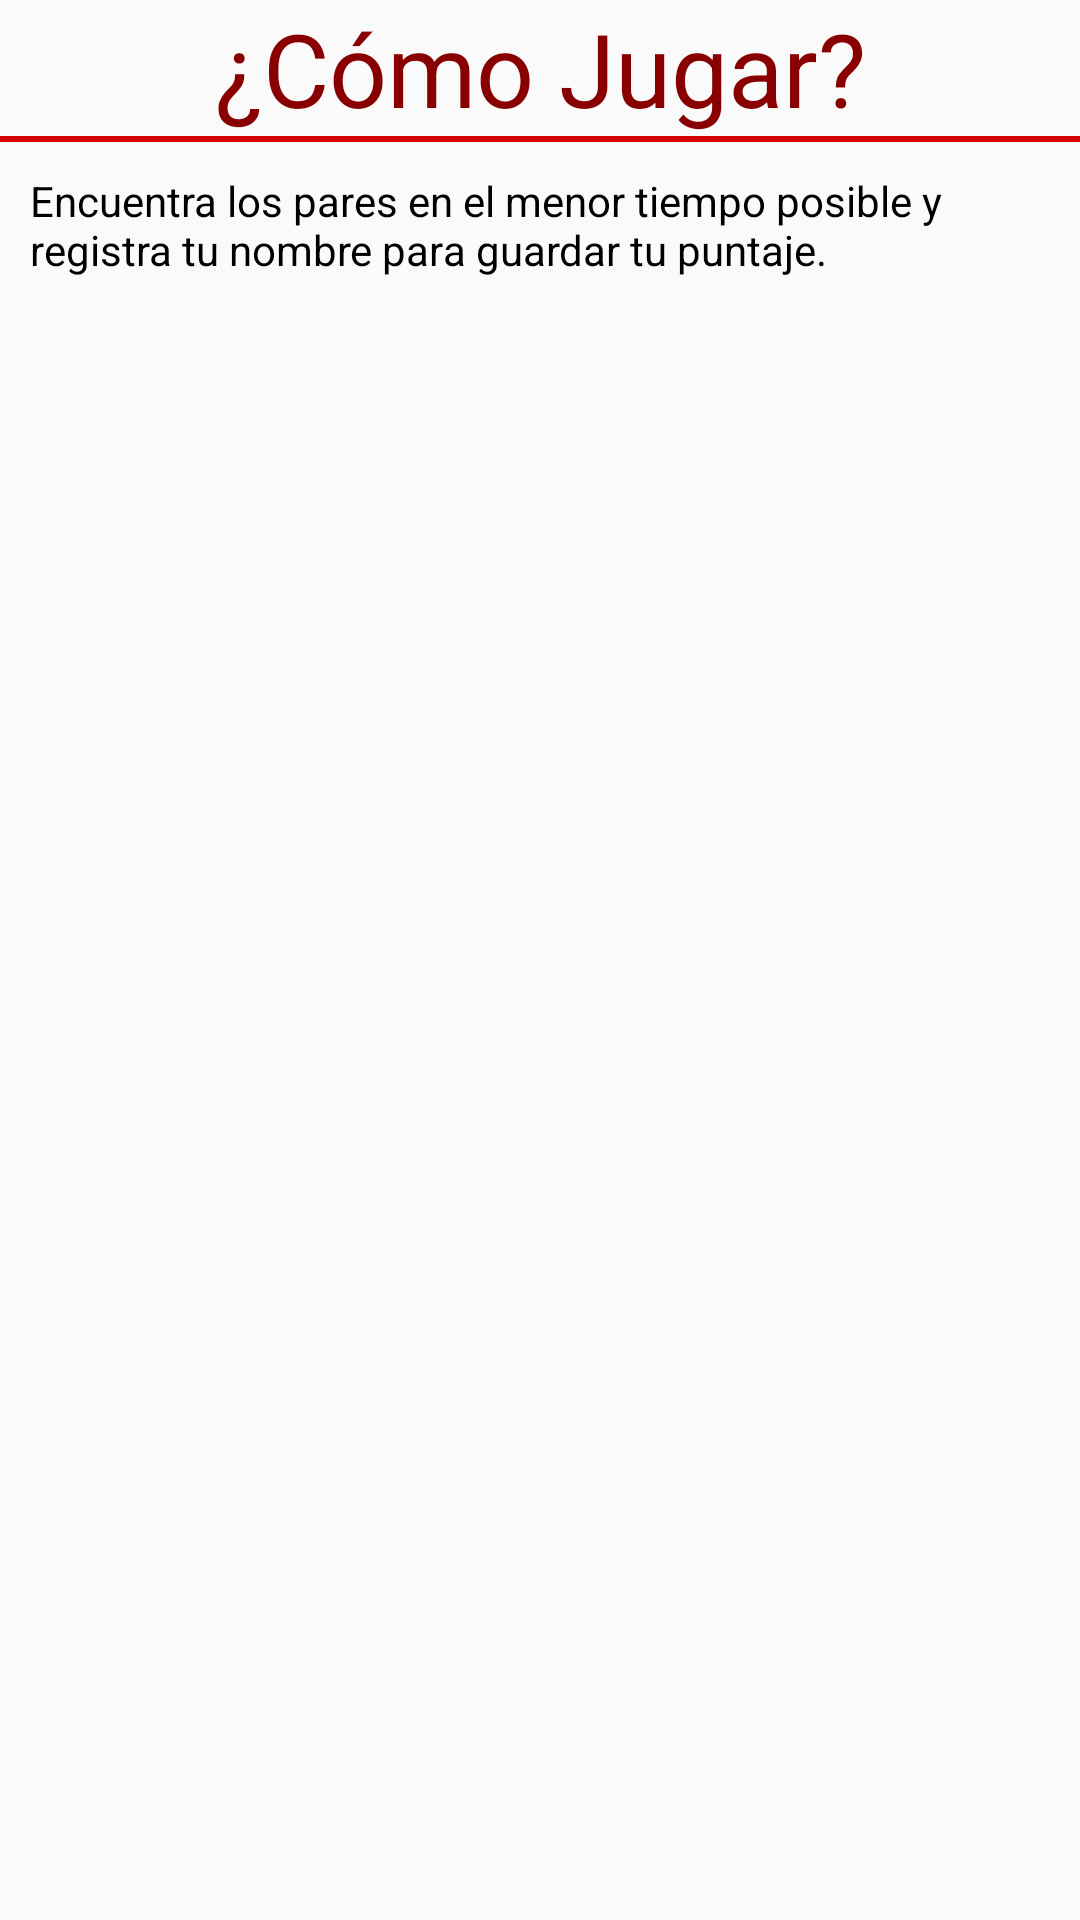

Reconstruct the res/layout file that produces this screen, plus the resources it refers to.
<!-- AndroidManifest.xml: application theme AppTheme -->
<!-- res/layout/info_dialog.xml -->
<?xml version="1.0" encoding="utf-8"?>
<LinearLayout
    xmlns:android="http://schemas.android.com/apk/res/android"
    xmlns:app="http://schemas.android.com/apk/res-auto"
    xmlns:tools="http://schemas.android.com/tools"
    android:layout_width="match_parent"
    android:layout_height="match_parent"
    android:orientation="vertical">


        <TextView
            android:id="@+id/textView"
            android:layout_width="match_parent"
            android:layout_height="wrap_content"
            android:gravity="center"
            android:text="¿Cómo Jugar?"
            android:textAppearance="@style/TextAppearance.AppCompat.Display1"
            android:textColor="@color/colorPrimary" />
        <View android:background="#000080"
            android:id="@+id/lineaHorizontal"
            android:layout_height="2dp"
            android:layout_width="fill_parent"
            android:backgroundTint="@color/colorBotin">
        </View>

    <TextView
        android:id="@+id/textView4"
        android:layout_width="match_parent"
        android:layout_height="wrap_content"
        android:layout_marginTop="10dp"
        android:paddingLeft="10dp"
        android:paddingRight="10dp"
        android:text="Encuentra los pares en el menor tiempo posible y registra tu nombre para guardar tu puntaje."
        android:textColor="@android:color/black" />

</LinearLayout>
<!-- resources referenced by this layout -->
<resources>
  <color name="colorBotin">#d50000</color>
  <color name="colorPrimary">#880000</color>
  <style name="AppTheme" parent="Theme.AppCompat.Light.DarkActionBar">
          
          <item name="colorPrimary">@color/colorPrimary</item>
          <item name="colorPrimaryDark">@color/colorPrimaryDark</item>
          <item name="colorAccent">@color/colorAccent</item>
      </style>
  <color name="colorPrimaryDark">#b71c1c</color>
  <color name="colorAccent">#880000</color>
</resources>
